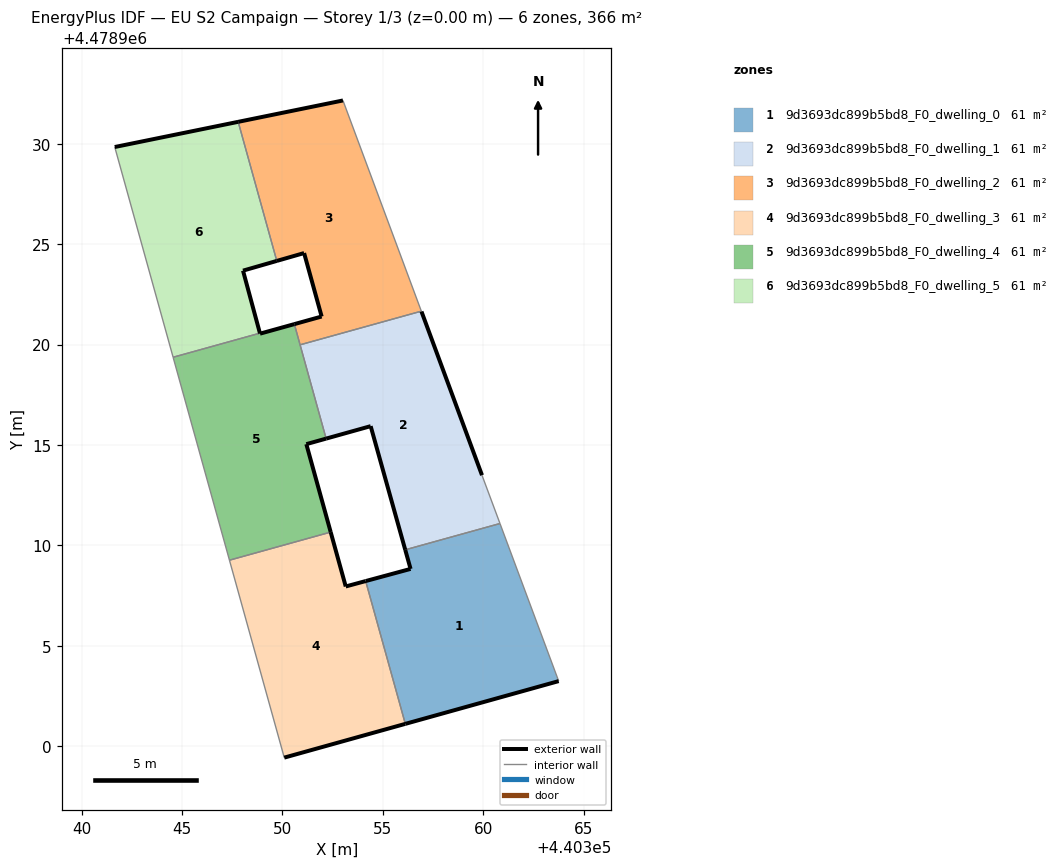
=== STOREY PLAN SPEC (per zone: floor XY polygon, exterior-wall plan segments, windows/doors) ===
zone 1: 9d3693dc899b5bd8_F0_dwelling_0  (60.9 m²)
  floor: (440363.76, 4478903.24) (440360.84, 4478911.09) (440356.12, 4478909.78) (440356.38, 4478908.83) (440354.15, 4478908.22) (440356.12, 4478901.11)
  exterior wall: (440363.76, 4478903.24) – (440356.12, 4478901.11)  [7.9 m]
  exterior wall: (440354.15, 4478908.22) – (440356.38, 4478908.83)  [2.3 m]
  exterior wall: (440356.38, 4478908.83) – (440356.12, 4478909.78)  [1.0 m]
  interior walls: 3
zone 2: 9d3693dc899b5bd8_F0_dwelling_1  (60.9 m²)
  floor: (440360.84, 4478911.09) (440359.94, 4478913.50) (440356.93, 4478921.64) (440356.92, 4478921.66) (440350.88, 4478919.99) (440352.18, 4478915.32) (440354.40, 4478915.94) (440356.12, 4478909.78)
  exterior wall: (440356.93, 4478921.64) – (440359.94, 4478913.50)  [8.7 m]
  exterior wall: (440356.12, 4478909.78) – (440354.40, 4478915.94)  [6.4 m]
  exterior wall: (440354.40, 4478915.94) – (440352.18, 4478915.32)  [2.3 m]
  interior walls: 5
zone 3: 9d3693dc899b5bd8_F0_dwelling_2  (60.9 m²)
  floor: (440356.92, 4478921.66) (440353.02, 4478932.16) (440347.80, 4478931.09) (440349.72, 4478924.17) (440351.08, 4478924.56) (440351.96, 4478921.40) (440350.60, 4478921.02) (440350.88, 4478919.99)
  exterior wall: (440351.08, 4478924.56) – (440349.72, 4478924.17)  [1.4 m]
  exterior wall: (440347.80, 4478931.09) – (440353.02, 4478932.16)  [5.3 m]
  exterior wall: (440350.60, 4478921.02) – (440351.96, 4478921.40)  [1.4 m]
  exterior wall: (440351.96, 4478921.40) – (440351.08, 4478924.56)  [3.3 m]
  interior walls: 4
zone 4: 9d3693dc899b5bd8_F0_dwelling_3  (60.9 m²)
  floor: (440356.12, 4478901.11) (440354.15, 4478908.22) (440353.16, 4478907.95) (440352.41, 4478910.66) (440347.36, 4478909.26) (440350.09, 4478899.43)
  exterior wall: (440353.16, 4478907.95) – (440354.15, 4478908.22)  [1.0 m]
  exterior wall: (440356.12, 4478901.11) – (440350.09, 4478899.43)  [6.3 m]
  exterior wall: (440352.41, 4478910.66) – (440353.16, 4478907.95)  [2.8 m]
  interior walls: 3
zone 5: 9d3693dc899b5bd8_F0_dwelling_4  (60.9 m²)
  floor: (440352.41, 4478910.66) (440351.19, 4478915.04) (440352.18, 4478915.32) (440350.60, 4478921.02) (440348.89, 4478920.54) (440348.88, 4478920.57) (440344.56, 4478919.37) (440347.36, 4478909.26)
  exterior wall: (440348.89, 4478920.54) – (440350.60, 4478921.02)  [1.8 m]
  exterior wall: (440352.18, 4478915.32) – (440351.19, 4478915.04)  [1.0 m]
  exterior wall: (440351.19, 4478915.04) – (440352.41, 4478910.66)  [4.5 m]
  exterior wall: (440348.88, 4478920.57) – (440348.89, 4478920.54)  [0.0 m]
  interior walls: 5
zone 6: 9d3693dc899b5bd8_F0_dwelling_5  (60.9 m²)
  floor: (440348.88, 4478920.57) (440348.04, 4478923.68) (440349.72, 4478924.17) (440347.80, 4478931.09) (440341.65, 4478929.84) (440344.56, 4478919.37)
  exterior wall: (440349.72, 4478924.17) – (440348.04, 4478923.68)  [1.8 m]
  exterior wall: (440348.04, 4478923.68) – (440348.88, 4478920.57)  [3.2 m]
  exterior wall: (440341.65, 4478929.84) – (440347.80, 4478931.09)  [6.3 m]
  interior walls: 3

=== DERIVED (storey summary) ===
Building: EU S2 Campaign
Storey: 1 of 3  (floor level z = 0.00 m)
Storey gross floor area: 365.6 m²
Zones on this storey: 6
  - 9d3693dc899b5bd8_F0_dwelling_0: floor 60.9 m²; exterior wall 11.2 m (33.7 m²); WWR 0.0%
  - 9d3693dc899b5bd8_F0_dwelling_1: floor 60.9 m²; exterior wall 17.4 m (52.2 m²); WWR 0.0%
  - 9d3693dc899b5bd8_F0_dwelling_2: floor 60.9 m²; exterior wall 11.4 m (34.3 m²); WWR 0.0%
  - 9d3693dc899b5bd8_F0_dwelling_3: floor 60.9 m²; exterior wall 10.1 m (30.3 m²); WWR 0.0%
  - 9d3693dc899b5bd8_F0_dwelling_4: floor 60.9 m²; exterior wall 7.4 m (22.1 m²); WWR 0.0%
  - 9d3693dc899b5bd8_F0_dwelling_5: floor 60.9 m²; exterior wall 11.2 m (33.7 m²); WWR 0.0%
Zone adjacency (shared interzone walls):
  - 9d3693dc899b5bd8_F0_dwelling_0 ↔ 9d3693dc899b5bd8_F0_dwelling_1
  - 9d3693dc899b5bd8_F0_dwelling_0 ↔ 9d3693dc899b5bd8_F0_dwelling_3
  - 9d3693dc899b5bd8_F0_dwelling_1 ↔ 9d3693dc899b5bd8_F0_dwelling_2
  - 9d3693dc899b5bd8_F0_dwelling_1 ↔ 9d3693dc899b5bd8_F0_dwelling_4
  - 9d3693dc899b5bd8_F0_dwelling_2 ↔ 9d3693dc899b5bd8_F0_dwelling_4
  - 9d3693dc899b5bd8_F0_dwelling_2 ↔ 9d3693dc899b5bd8_F0_dwelling_5
  - 9d3693dc899b5bd8_F0_dwelling_3 ↔ 9d3693dc899b5bd8_F0_dwelling_4
  - 9d3693dc899b5bd8_F0_dwelling_4 ↔ 9d3693dc899b5bd8_F0_dwelling_5